pico-8 play session: hold ← + tap ❎

[t = 4 s] hold ← ~4s, tap ❎ ~7×
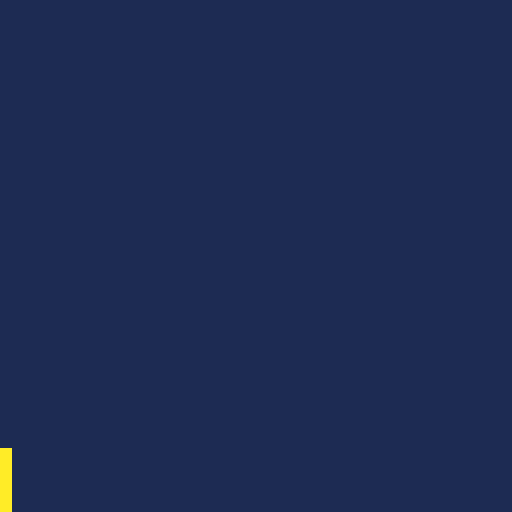

pico-8 cartridge
version 16
__lua__
-- jumpman
-- by jonic
-- v1.0.0

--[[
  full code is on github here:

  https://github.com/jonic/pico-8-jumpman
]]

-->8
-- global vars

actors  = {}
gravity = 5

-->8
-- helpers

function rndint(min, max)
  return flr(rnd(max)) + min
end

-->8
-- actor

function actor()
  return {
    -- acceleration
    ay = 10,
    ax = 0,
    -- size
    h  = 16,
    w  = 16,
    -- velocity
    vx = 3,
    vy = 5,
    -- position
    x  = 0,
    y  = 0,

    -- props
    can_jump   = false,
    is_jumping = false,
    jump_max   = 6,
    spawned    = false,
    sprite     = 0,

    -- methods
    apply_gravity = function(a)
      if (a.is_jumping) then
        a.y  -= a.vy
        a.vy -= gravity / 10

        if (a.vy <= 0) then
          a.is_jumping = false
        end
      else
        a.y += gravity
      end
    end,

    detect_floor = function(a)
      if (a.y > 128 - a.h) then
        a.can_jump = true
        a.y        = 128 - a.h
      end
    end,

    jump = function(a)
      if (not a.can_jump) return
      printh(time() .. ': JUMP!')
      a.can_jump   = false
      a.is_jumping = true
      a.vy         = a.jump_max
    end,

    spawn = function(a)
      a.spawned = true
    end,

    spawn_at = function(a, x, y)
      a.x = x
      a.y = y
      a:spawn()
    end,

    -- lifecycle
    _init = function(a)
      return
    end,

    _update = function(a)
      if (btn(0)) a.x -= a.vx
      if (btn(1)) a.x += a.vx
      if (btn(2)) a:jump()

      a:apply_gravity()
      a:detect_floor()
    end,

    _draw = function(a)
      color = rndint(1, 15)
      rectfill(a.x, a.y, a.x + a.w, a.y + a.h, color)
      return
    end,
  }
end

-->8
-- game loop

function _init()
  jumpman = actor()
  jumpman:spawn_at(64, 64)
  add(actors, jumpman)
  return
end

function _update()
  for a in all(actors) do
    if (a.spawned) a:_update()
  end
end

function _draw()
  cls()
  rectfill(0, 0, 128, 128, 1)

  for a in all(actors) do
    if (a.spawned) a:_draw()
  end
end
